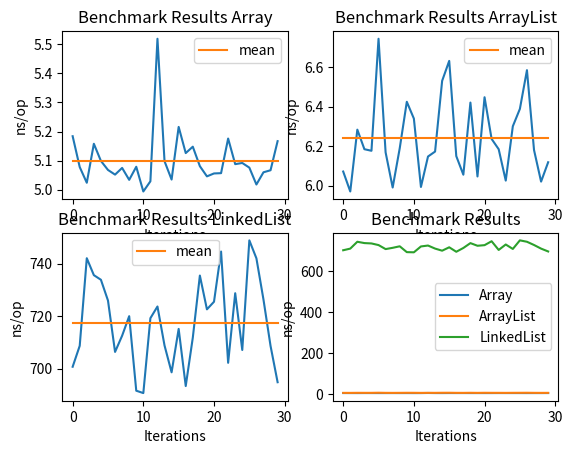
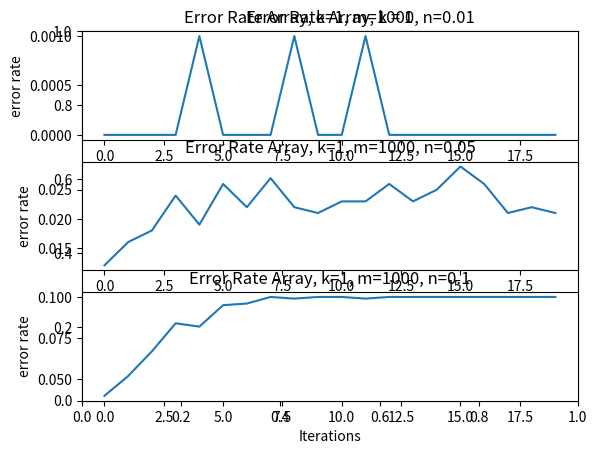
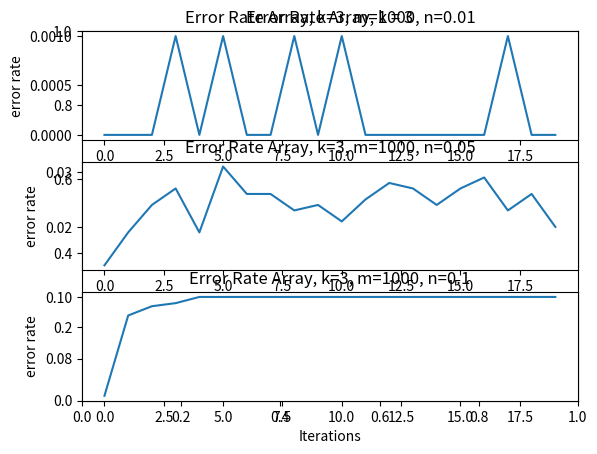
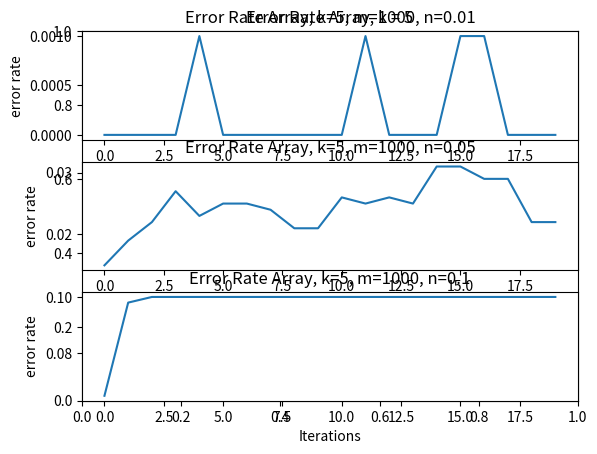

Reproduce these figures in Python, in order.
import matplotlib.pyplot as plt
import numpy as np

x = np.arange(30)

plt.figure()
# array
f1 = plt.subplot(2,2,1) #(nbLignes, nbColonnes, position sur la grille.) ici 2*2 du coup position = 1 ou 2 ou 3 ou 4
array = [5.184,5.078,5.024,5.158,5.099,5.068,5.052,5.075,5.034,5.079,4.994,5.029,5.519,5.098,5.035,5.216,5.126,5.148,5.081,5.046,5.056,5.057,5.176,5.088,5.092,5.076,5.018,5.06,5.067,5.167]
f1.plot(x, array)
f1.plot(x, np.array([np.mean(array) for i in range(30)]), label="mean")
f1.set_title("Benchmark Results Array")
f1.set_xlabel("Iterations")
f1.set_ylabel("ns/op")
f1.legend()
#ArrayList
f2 = plt.subplot(2,2,2)
ArrayList = [6.071,5.97,6.283,6.184,6.176,6.743,6.168,5.99,6.189,6.424,6.339,5.993,6.147,6.172,6.53,6.631,6.149,6.055,6.42,6.046,6.447,6.236,6.184,6.025,6.3,6.388,6.584,6.18,6.02,6.118]
f2.plot(x, ArrayList)
f2.plot(x, np.array([np.mean(ArrayList) for i in range(30)]), label="mean")
f2.set_title("Benchmark Results ArrayList")
f2.set_xlabel("Iterations")
f2.set_ylabel("ns/op")
f2.legend()
#LinkedList
f3 = plt.subplot(2,2,3)
LinkedList = [700.708,708.694,742.096,735.635,733.871,725.951,706.364,712.548,719.997,691.576,690.669,719.228,723.684,708.817,698.585,715.138,693.354,711.794,735.476,722.598,725.498,744.639,702.21,728.747,707.104,748.901,742.053,726.329,708.66,694.81]
f3.plot(x, LinkedList)
f3.plot(x, np.array([np.mean(LinkedList) for i in range(30)]), label ="mean")
f3.set_title("Benchmark Results LinkedList")
f3.set_xlabel("Iterations")
f3.set_ylabel("ns/op")
f3.legend()

f4 = plt.subplot(2,2,4)

f4.plot(x, [5.184,5.078,5.024,5.158,5.099,5.068,5.052,5.075,5.034,5.079,4.994,5.029,5.519,5.098,5.035,5.216,5.126,5.148,5.081,5.046,5.056,5.057,5.176,5.088,5.092,5.076,5.018,5.06,5.067,5.167], label="Array")
f4.plot(x, [6.071,5.97,6.283,6.184,6.176,6.743,6.168,5.99,6.189,6.424,6.339,5.993,6.147,6.172,6.53,6.631,6.149,6.055,6.42,6.046,6.447,6.236,6.184,6.025,6.3,6.388,6.584,6.18,6.02,6.118], label="ArrayList")
f4.plot(x, [700.708,708.694,742.096,735.635,733.871,725.951,706.364,712.548,719.997,691.576,690.669,719.228,723.684,708.817,698.585,715.138,693.354,711.794,735.476,722.598,725.498,744.639,702.21,728.747,707.104,748.901,742.053,726.329,708.66,694.81], label="LinkedList")
f4.set_title("Benchmark Results")
f4.set_xlabel("Iterations")
f4.set_ylabel("ns/op")
f4.legend()

plt.show()

#m=1000
plt.figure()
plt.title("Error Rate Array, k = 1")
# array, k = 1 
# n = 0.01
f5 =plt.subplot(3,1,1)
f5.set_title("Error Rate Array, k=1, m=1000, n=0.01")
f5.set_xlabel("Iterations")
f5.set_ylabel("error rate")
f5.plot(np.array(np.arange(20)), [0,0,0,0,0.001,0,0,0,0.001,0,0,0.001,0,0,0,0,0,0,0,0])
#n=0.05
f6 = plt.subplot(3,1,2)
f6.set_title("Error Rate Array, k=1, m=1000, n=0.05")
f6.set_xlabel("Iterations")
f6.set_ylabel("error rate")
f6.plot(np.array(np.arange(20)), [0.012,0.016,0.018,0.024,0.019,0.026,0.022,0.027,0.022,0.021,0.023,0.023,0.026,0.023,0.025,0.029,0.026,0.021,0.022,0.021])
#n=0.1
f7= plt.subplot(3,1,3)
f7.set_title("Error Rate Array, k=1, m=1000, n=0.1")
f7.set_xlabel("Iterations")
f7.set_ylabel("error rate")
f7.plot(np.array(np.arange(20)), [0.04,0.052,0.067,0.084,0.082,0.095,0.096,0.1,0.099,0.1,0.1,0.099,0.1,0.1,0.1,0.1,0.1,0.1,0.1,0.1])
plt.show()

plt.figure()
plt.title("Error Rate Array, k = 3")
# array, k = 3 
# n = 0.01
f8 =plt.subplot(3,1,1)
f8.set_title("Error Rate Array, k=3, m=1000, n=0.01")
f8.set_xlabel("Iterations")
f8.set_ylabel("error rate")
f8.plot(np.array(np.arange(20)), [0,0,0,0.001,0,0.001,0,0,0.001,0,0.001,0,0,0,0,0,0,0.001,0,0])
#n=0.05
f9 = plt.subplot(3,1,2)
f9.set_title("Error Rate Array, k=3, m=1000, n=0.05")
f9.set_xlabel("Iterations")
f9.set_ylabel("error rate")
f9.plot(np.array(np.arange(20)), [0.013,0.019,0.024,0.027,0.019,0.031,0.026,0.026,0.023,0.024,0.021,0.025,0.028,0.027,0.024,0.027,0.029,0.023,0.026,0.02])
#n=0.1
f10= plt.subplot(3,1,3)
f10.set_title("Error Rate Array, k=3, m=1000, n=0.1")
f10.set_xlabel("Iterations")
f10.set_ylabel("error rate")
f10.plot(np.array(np.arange(20)), [0.068,0.094,0.097,0.098,0.1,0.1,0.1,0.1,0.1,0.1,0.1,0.1,0.1,0.1,0.1,0.1,0.1,0.1,0.1,0.1])
plt.show()

plt.figure()
plt.title("Error Rate Array, k = 5")
# array, k = 5
# n = 0.01
f11 =plt.subplot(3,1,1)
f11.set_title("Error Rate Array, k=5, m=1000, n=0.01")
f11.set_xlabel("Iterations")
f11.set_ylabel("error rate")
f11.plot(np.array(np.arange(20)), [0,0,0,0,0.001,0,0,0,0,0,0,0.001,0,0,0,0.001,0.001,0,0,0])
#n=0.05
f12 = plt.subplot(3,1,2)
f12.set_title("Error Rate Array, k=5, m=1000, n=0.05")
f12.set_xlabel("Iterations")
f12.set_ylabel("error rate")
f12.plot(np.array(np.arange(20)), [0.015,0.019,0.022,0.027,0.023,0.025,0.025,0.024,0.021,0.021,0.026,0.025,0.026,0.025,0.031,0.031,0.029,0.029,0.022,0.022])
#n=0.1
f13= plt.subplot(3,1,3)
f13.set_title("Error Rate Array, k=5, m=1000, n=0.1")
f13.set_xlabel("Iterations")
f13.set_ylabel("error rate")
f13.plot(np.array(np.arange(20)), [0.065,0.098,0.1,0.1,0.1,0.1,0.1,0.1,0.1,0.1,0.1,0.1,0.1,0.1,0.1,0.1,0.1,0.1,0.1,0.1])
plt.show()